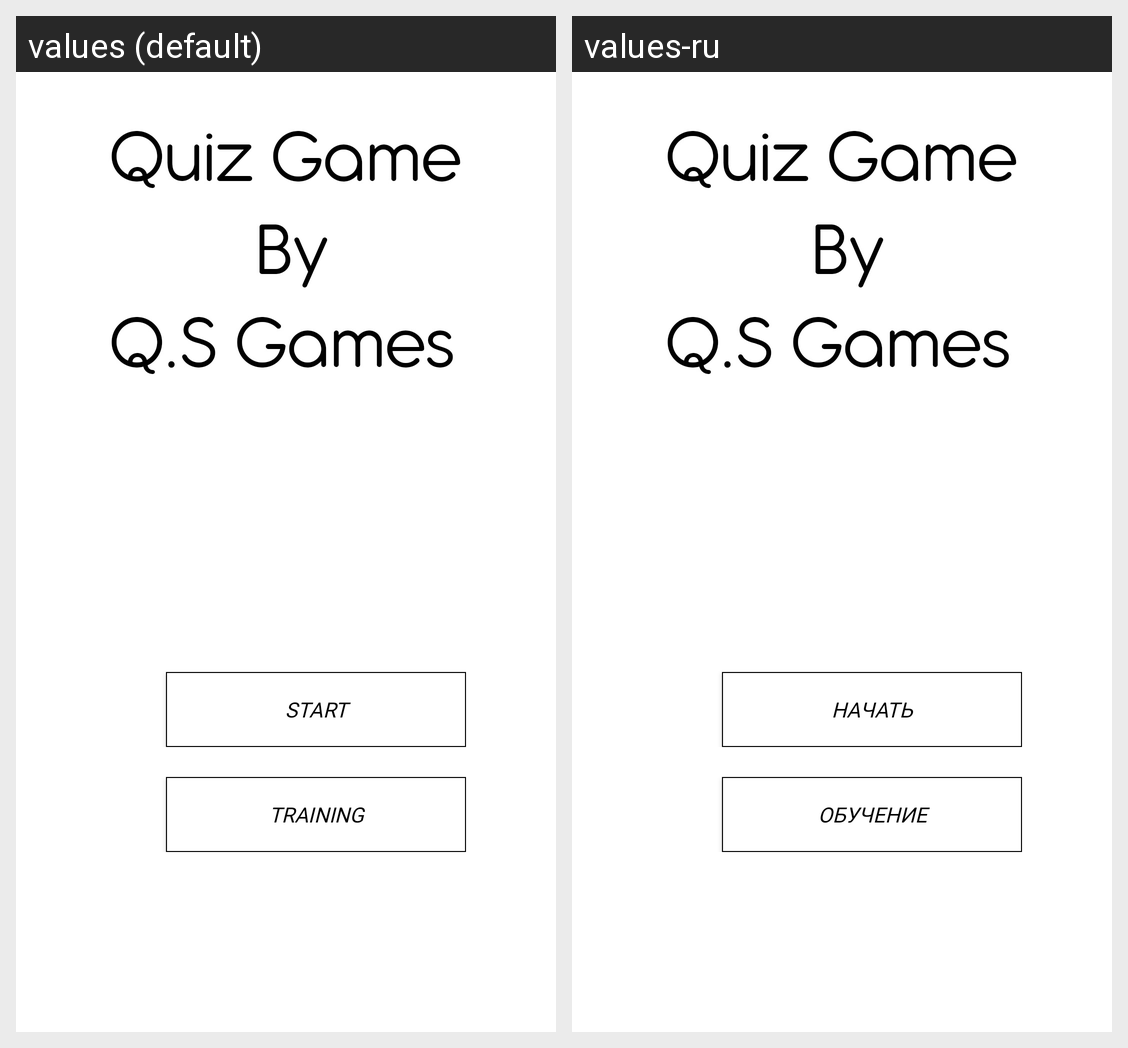

The same Android screen rendered under two of its app's locales, left to right. List the strings drawn on it with the default value and each locale's translation.
Android screen res/layout/activity_start.xml rendered under 2 locales, left to right: values (default), values-ru. Device: Nexus 5 (rendered at 1080×1920; each locale shown at half size, 540×960, under a caption strip naming it); theme AppTheme.
Strings drawn on this screen, with the default value and each locale's value (text and hints the layout hard-codes, and strings that could not be matched under every locale, appear in the picture but are not listed):

Start
  values: Start
  values-ru: Начать

Training
  values: Training
  values-ru: Обучение
